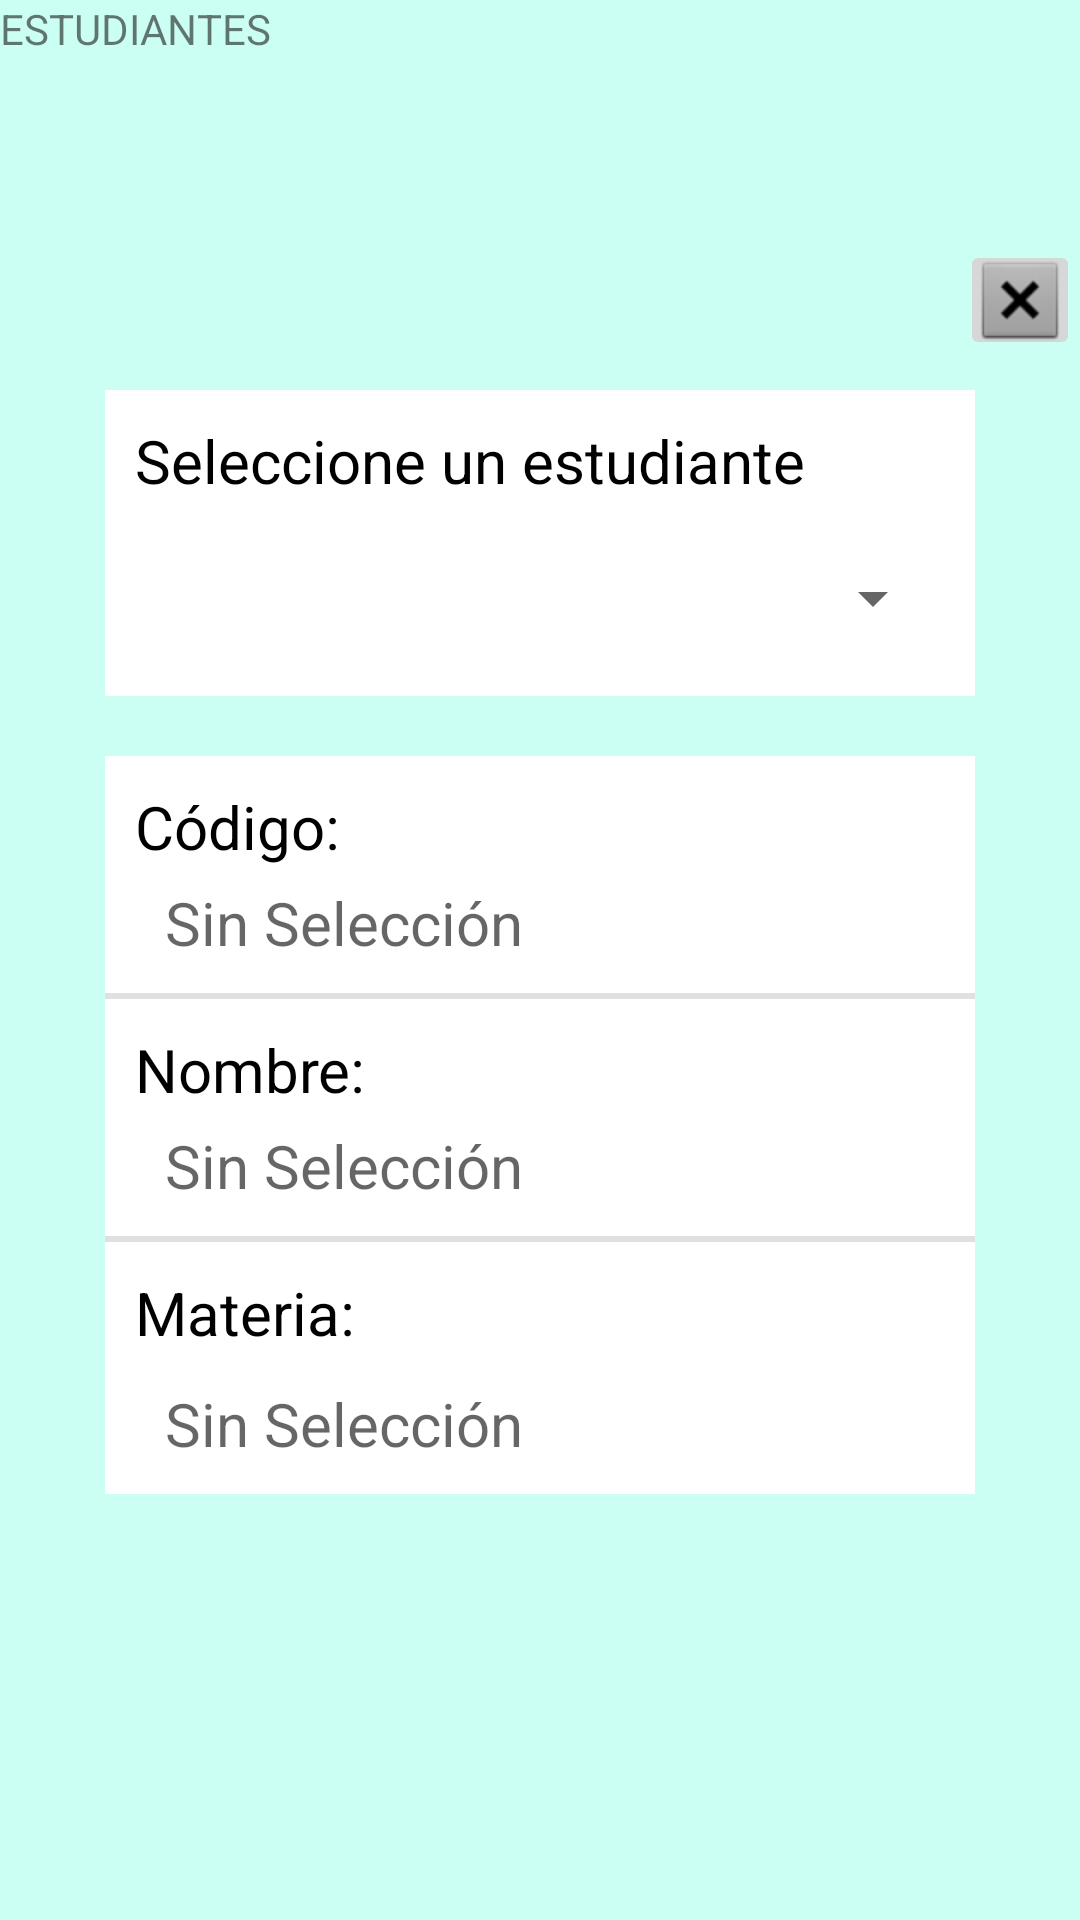

The Android layout XML behind this screen, and the referenced resources:
<!-- AndroidManifest.xml: application theme Theme.PromedioEst -->
<!-- res/layout/activity_estudiante_lista_individual.xml -->
<?xml version="1.0" encoding="utf-8"?>
<androidx.constraintlayout.widget.ConstraintLayout xmlns:android="http://schemas.android.com/apk/res/android"
    xmlns:app="http://schemas.android.com/apk/res-auto"
    xmlns:tools="http://schemas.android.com/tools"
    android:layout_width="match_parent"
    android:layout_height="match_parent"
    android:background="#94A7FFEB"
    tools:context=".EstudianteListaIndividualActivity">

    <ImageButton
        android:id="@+id/cerrarBtn"
        android:layout_width="40dp"
        android:layout_height="40dp"
        android:onClick="onClick"
        app:layout_constraintEnd_toEndOf="parent"
        app:layout_constraintTop_toBottomOf="@+id/textView5"
        app:srcCompat="@android:drawable/btn_dialog" />

    <TextView
        android:id="@+id/textView5"
        style="@style/tituloprincipalTxt"
        android:layout_width="fill_parent"
        android:layout_height="80dp"
        android:text="ESTUDIANTES" />

    <LinearLayout
        android:id="@+id/linearLayout"
        android:layout_width="290dp"
        android:layout_height="wrap_content"
        android:layout_marginStart="10dp"
        android:layout_marginTop="50dp"
        android:layout_marginEnd="10dp"
        android:background="@color/white"
        android:orientation="vertical"
        app:layout_constraintEnd_toEndOf="parent"
        app:layout_constraintStart_toStartOf="parent"
        app:layout_constraintTop_toBottomOf="@+id/textView5">

        <TextView
            android:id="@+id/textView"
            android:layout_width="match_parent"
            android:layout_height="wrap_content"
            android:layout_marginLeft="10dp"
            android:layout_marginTop="10dp"
            android:layout_marginRight="10dp"
            android:text="Seleccione un estudiante"
            android:textColor="@color/black"
            android:textSize="20dp" />

        <Spinner
            android:id="@+id/comboEstudiantes"
            android:layout_width="match_parent"
            android:layout_height="45dp"
            android:layout_marginLeft="10dp"
            android:layout_marginTop="10dp"
            android:layout_marginRight="10dp"
            android:layout_marginBottom="10dp"
            android:spinnerMode="dialog" />

    </LinearLayout>

    <LinearLayout
        android:layout_width="290dp"
        android:layout_height="wrap_content"
        android:layout_marginStart="10dp"
        android:layout_marginTop="20dp"
        android:layout_marginEnd="10dp"
        android:background="@color/white"
        android:orientation="vertical"
        app:layout_constraintEnd_toEndOf="parent"
        app:layout_constraintStart_toStartOf="parent"
        app:layout_constraintTop_toBottomOf="@+id/linearLayout">

        <TextView
            android:id="@+id/TextView1"
            android:layout_width="78dp"
            android:layout_height="wrap_content"
            android:layout_marginLeft="10dp"
            android:layout_marginTop="10dp"
            android:layout_marginRight="10dp"
            android:layout_weight="1"
            android:text="Código:"
            android:textColor="@color/black"
            android:textSize="20dp" />

        <TextView
            android:id="@+id/codigoInfoTxt"
            android:layout_width="wrap_content"
            android:layout_height="wrap_content"
            android:layout_marginLeft="10dp"
            android:layout_marginTop="5dp"
            android:layout_marginRight="10dp"
            android:layout_marginBottom="10dp"
            android:hint="Sin Selección"
            android:paddingStart="10dp"
            android:textColor="@color/purple_700"
            android:textSize="20dp" />

        <View
            android:id="@+id/divider2"
            android:layout_width="match_parent"
            android:layout_height="2dp"
            android:layout_weight="1"
            android:background="?android:attr/listDivider" />

        <TextView
            android:id="@+id/TextView2"
            android:layout_width="78dp"
            android:layout_height="wrap_content"
            android:layout_marginLeft="10dp"
            android:layout_marginTop="10dp"
            android:layout_marginRight="10dp"
            android:layout_weight="1"
            android:text="Nombre:"
            android:textColor="@color/black"
            android:textSize="20dp" />

        <TextView
            android:id="@+id/nombreInfoTxt"
            android:layout_width="wrap_content"
            android:layout_height="wrap_content"
            android:layout_marginLeft="10dp"
            android:layout_marginTop="5dp"
            android:layout_marginRight="10dp"
            android:layout_marginBottom="10dp"
            android:hint="Sin Selección"
            android:paddingStart="10dp"
            android:paddingRight="10dp"
            android:textColor="@color/purple_700"
            android:textSize="20dp" />

        <View
            android:id="@+id/divider3"
            android:layout_width="match_parent"
            android:layout_height="2dp"
            android:layout_weight="1"
            android:background="?android:attr/listDivider" />

        <TextView
            android:id="@+id/TextView3"
            android:layout_width="78dp"
            android:layout_height="wrap_content"
            android:layout_marginLeft="10dp"
            android:layout_marginTop="10dp"
            android:layout_marginRight="10dp"
            android:layout_marginBottom="10dp"
            android:layout_weight="1"
            android:text="Materia:"
            android:textColor="@color/black"
            android:textSize="20dp" />

        <TextView
            android:id="@+id/materiaInfoTxt"
            android:layout_width="wrap_content"
            android:layout_height="wrap_content"
            android:layout_marginLeft="10dp"
            android:layout_marginRight="10dp"
            android:layout_marginBottom="10dp"
            android:hint="Sin Selección"
            android:paddingStart="10dp"
            android:paddingRight="10dp"
            android:textColor="@color/purple_700"
            android:textSize="20dp" />
    </LinearLayout>


</androidx.constraintlayout.widget.ConstraintLayout>
<!-- resources referenced by this layout -->
<resources>
  <style name="Theme.PromedioEst" parent="Theme.MaterialComponents.DayNight.DarkActionBar">
          
          <item name="colorPrimary">@color/purple_500</item>
          <item name="colorPrimaryVariant">@color/purple_700</item>
          <item name="colorOnPrimary">@color/white</item>
          
          <item name="colorSecondary">@color/teal_200</item>
          <item name="colorSecondaryVariant">@color/teal_700</item>
          <item name="colorOnSecondary">@color/black</item>
          
          <item name="android:statusBarColor" tools:targetApi="l">?attr/colorPrimaryVariant</item>
          
      </style>
  <!-- not gathered from this repository: default colours our renderer supplied (Android Studio template values) -->
  <color name="purple_500">#FF6200EE</color>
  <color name="purple_700">#FF3700B3</color>
  <color name="teal_200">#FF03DAC5</color>
  <color name="teal_700">#FF018786</color>
  <color name="black">#FF000000</color>
  <color name="white">#FFFFFFFF</color>
</resources>
